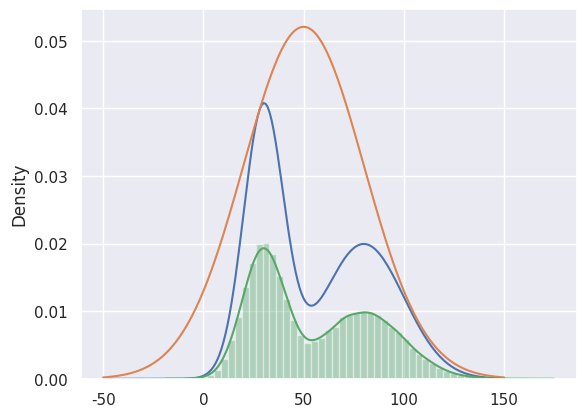

This figure's Python source:
import numpy as np
import scipy.stats as st
import seaborn as sns
import matplotlib.pyplot as plt


sns.set()


def p(x):
    return st.norm.pdf(x, loc=30, scale=10) + st.norm.pdf(x, loc=80, scale=20)


def q(x):
    return st.norm.pdf(x, loc=50, scale=30)


x = np.arange(-50, 151)
k = max(p(x) / q(x))


def rejection_sampling(iter=1000):
    samples = []

    for i in range(iter):
        z = np.random.normal(50, 30)
        u = np.random.uniform(0, k*q(z))

        if u <= p(z):
            samples.append(z)

    return np.array(samples)


if __name__ == '__main__':
    plt.plot(x, p(x))
    plt.plot(x, k*q(x))
    plt.show()

    s = rejection_sampling(iter=100000)
    sns.distplot(s)
